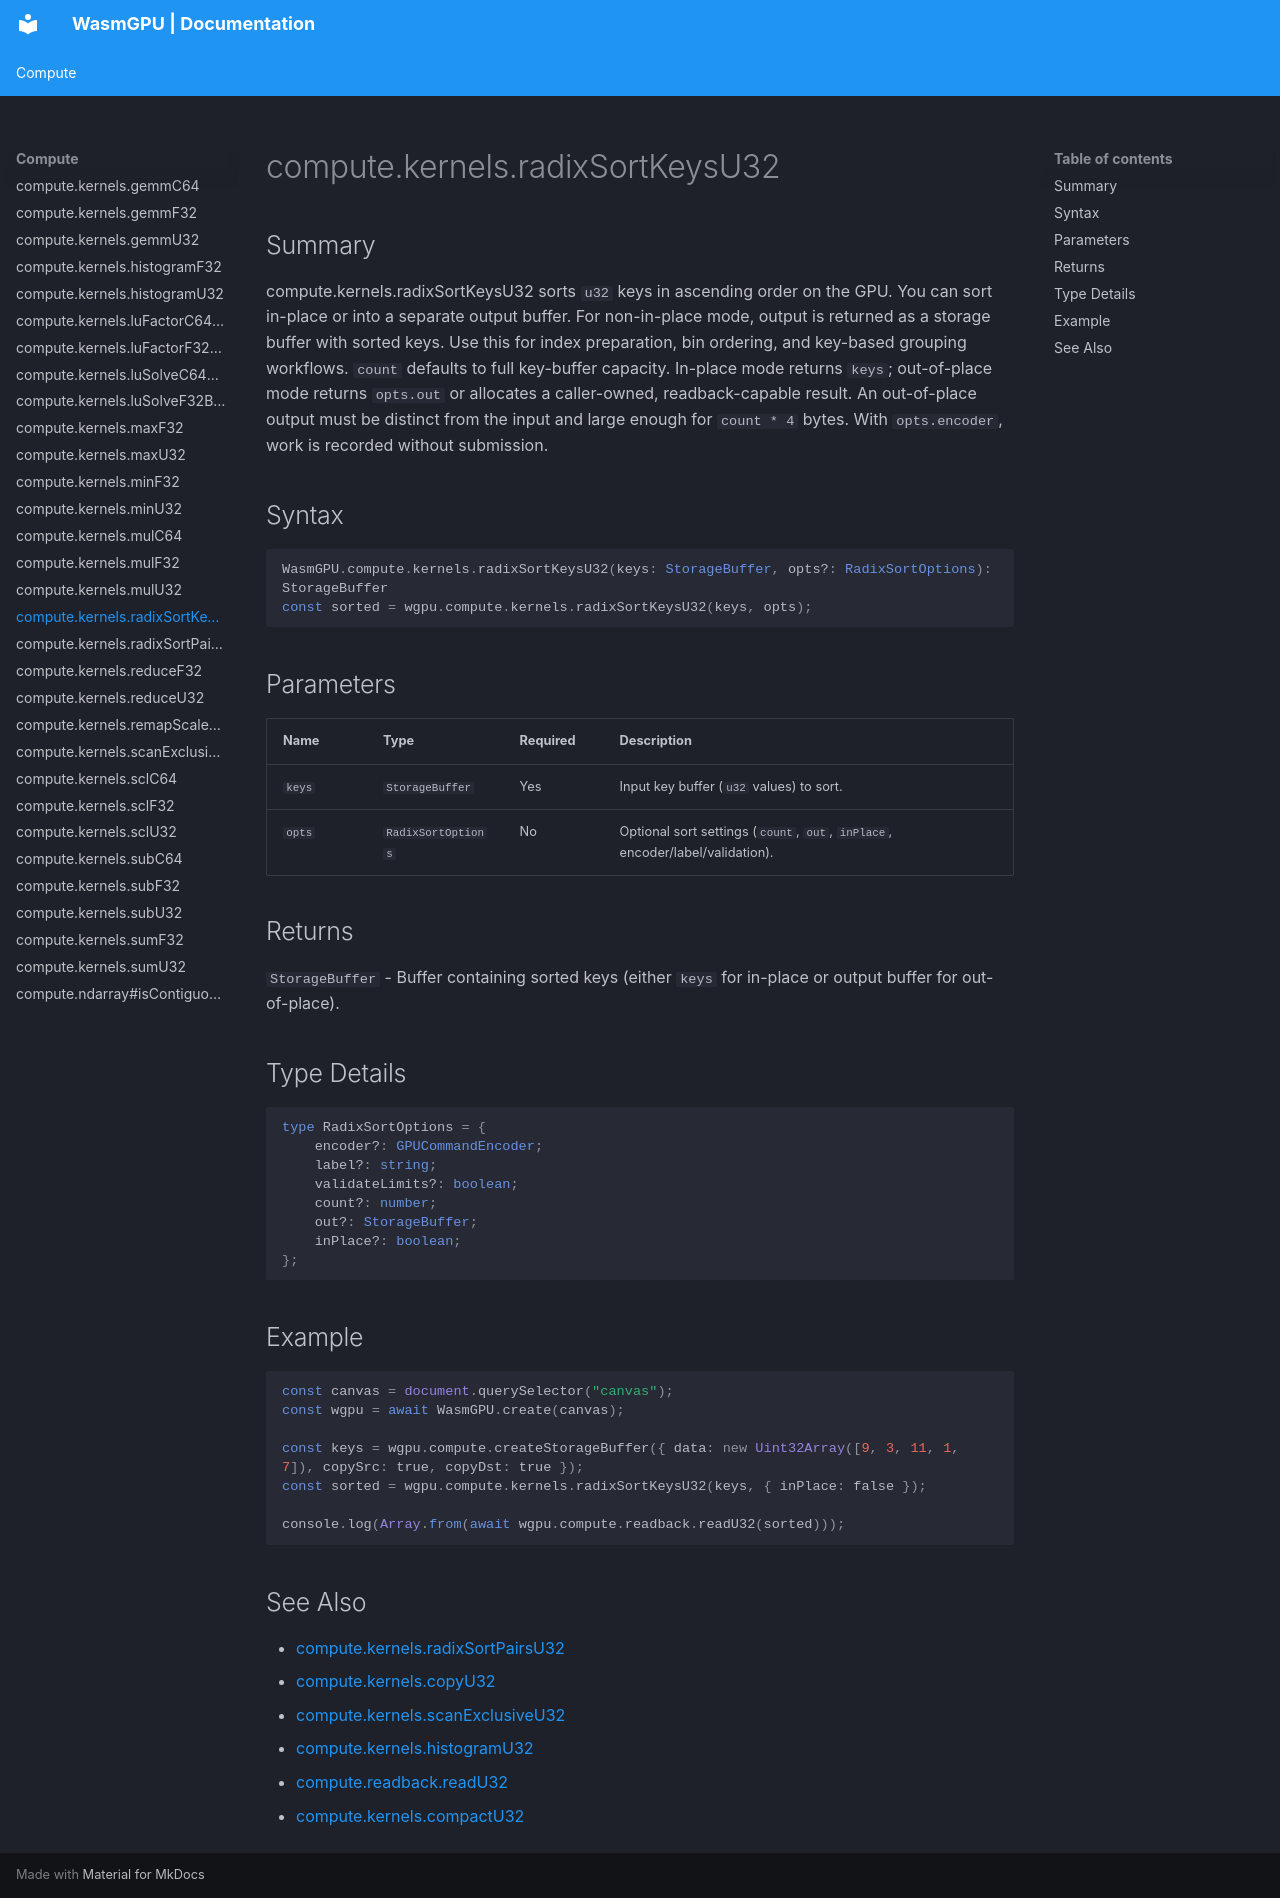

repository: Zushah/WasmGPU · page: compute/compute-kernels-radixsortkeysu32/index.html · generator: mkdocs

# compute.kernels.radixSortKeysU32

## Summary
compute.kernels.radixSortKeysU32 sorts `u32` keys in ascending order on the GPU.
You can sort in-place or into a separate output buffer.
For non-in-place mode, output is returned as a storage buffer with sorted keys.
Use this for index preparation, bin ordering, and key-based grouping workflows.
`count` defaults to full key-buffer capacity. In-place mode returns `keys`; out-of-place mode returns `opts.out` or allocates a caller-owned, readback-capable result. An out-of-place output must be distinct from the input and large enough for `count * 4` bytes. With `opts.encoder`, work is recorded without submission.

## Syntax
```ts
WasmGPU.compute.kernels.radixSortKeysU32(keys: StorageBuffer, opts?: RadixSortOptions): StorageBuffer
const sorted = wgpu.compute.kernels.radixSortKeysU32(keys, opts);
```

## Parameters
| Name | Type | Required | Description |
| --- | --- | --- | --- |
| `keys` | `StorageBuffer` | Yes | Input key buffer (`u32` values) to sort. |
| `opts` | `RadixSortOptions` | No | Optional sort settings (`count`, `out`, `inPlace`, encoder/label/validation). |

## Returns
`StorageBuffer` - Buffer containing sorted keys (either `keys` for in-place or output buffer for out-of-place).

## Type Details
```ts
type RadixSortOptions = {
    encoder?: GPUCommandEncoder;
    label?: string;
    validateLimits?: boolean;
    count?: number;
    out?: StorageBuffer;
    inPlace?: boolean;
};
```

## Example
```js
const canvas = document.querySelector("canvas");
const wgpu = await WasmGPU.create(canvas);

const keys = wgpu.compute.createStorageBuffer({ data: new Uint32Array([9, 3, 11, 1, 7]), copySrc: true, copyDst: true });
const sorted = wgpu.compute.kernels.radixSortKeysU32(keys, { inPlace: false });

console.log(Array.from(await wgpu.compute.readback.readU32(sorted)));
```

## See Also
- [compute.kernels.radixSortPairsU32](./compute-kernels-radixsortpairsu32.md)
- [compute.kernels.copyU32](./compute-kernels-copyu32.md)
- [compute.kernels.scanExclusiveU32](./compute-kernels-scanexclusiveu32.md)
- [compute.kernels.histogramU32](./compute-kernels-histogramu32.md)
- [compute.readback.readU32](./compute-readback-readu32.md)
- [compute.kernels.compactU32](./compute-kernels-compactu32.md)
